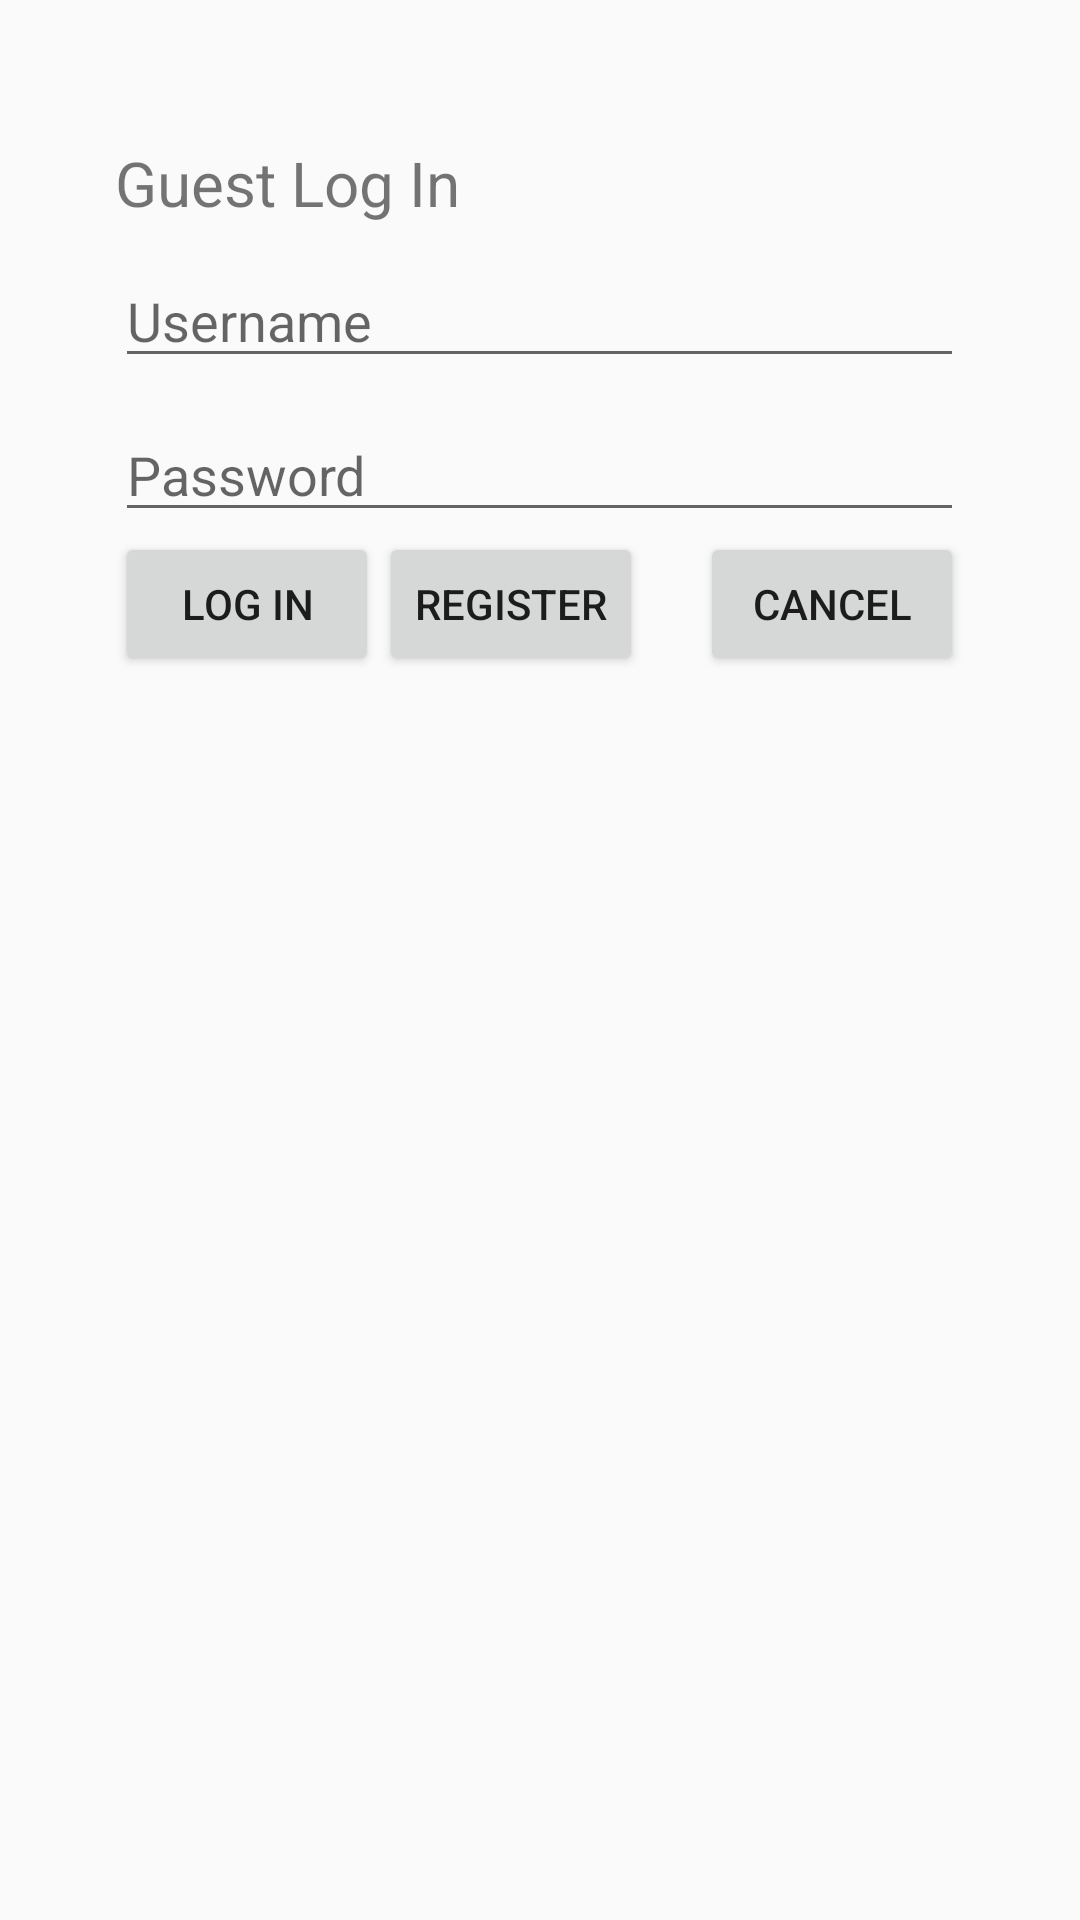

Reconstruct the res/layout file that produces this screen, plus the resources it refers to.
<!-- AndroidManifest.xml: application theme Theme.AppCompat.Light.NoActionBar -->
<!-- res/layout/guest_login.xml -->
<?xml version="1.0" encoding="utf-8"?>
<RelativeLayout
    xmlns:android="http://schemas.android.com/apk/res/android"
    xmlns:app="http://schemas.android.com/apk/res-auto"
    xmlns:tools="http://schemas.android.com/tools"
    android:layout_width="match_parent"
    android:layout_height="match_parent"
    android:padding="16dp"
    tools:context="com.example.pablo.fau_rock_climbing.StudentLogIn"
    >

    <TextView
        android:layout_width="wrap_content"
        android:layout_height="wrap_content"
        android:layout_alignParentTop="true"
        android:text="Guest Log In"
        android:textSize="10pt"
        android:layout_marginTop="15pt"
        android:layout_centerHorizontal="true"
        android:layout_alignStart="@+id/username"
        android:id="@+id/guest_login_title" />

    <EditText
        android:id="@+id/username"
        android:layout_width="match_parent"
        android:layout_height="wrap_content"
        android:layout_centerHorizontal="true"
        android:layout_below="@id/guest_login_title"
        android:layout_marginStart="45dp"
        android:layout_marginTop="10dp"
        android:ems="10"
        android:inputType="textPersonName"
        android:hint="Username" />

    <EditText
        android:id="@+id/guest_password"
        android:layout_width="match_parent"
        android:layout_height="wrap_content"
        android:layout_centerHorizontal="true"
        android:layout_below="@+id/username"
        android:layout_marginStart="45dp"
        android:layout_marginTop="10dp"
        android:ems="10"
        android:inputType="textPassword"
        android:hint="Password"/>

    <Button
        android:layout_width="wrap_content"
        android:layout_height="wrap_content"
        android:id="@+id/guest_login"
        android:layout_below="@+id/guest_password"
        android:text="Log in"
        android:layout_alignStart="@+id/guest_password"/>
    <Button
        android:layout_width="wrap_content"
        android:layout_height="wrap_content"
        android:id="@+id/guest_register"
        android:text="Register"
        android:layout_toRightOf="@+id/guest_login"
        android:layout_below="@id/guest_password"
        android:layout_centerVertical="true"/>
    <Button
        android:layout_width="wrap_content"
        android:layout_height="wrap_content"
        android:text="Cancel"
        android:layout_below="@+id/guest_password"
        android:id="@+id/guest_cancel"
        android:layout_alignEnd="@id/guest_password"/>

    <ProgressBar
        android:id="@+id/guest_progressBar"
        style="?android:attr/progressBarStyle"
        android:layout_centerInParent="true"
        android:layout_width="wrap_content"
        android:layout_height="wrap_content"
        android:layout_below="@+id/guest_login"
        android:layout_marginTop="218dp"
        android:visibility="gone"
        android:layout_toEndOf="@+id/guest_login" />

    <TextView
        android:layout_width="wrap_content"
        android:layout_height="wrap_content"
        android:text=""
        android:layout_marginTop="15pt"
        android:textSize="20pt"
        android:layout_centerInParent="true"
        android:id="@+id/guest_result_text"
        android:layout_below="@+id/guest_cancel"/>

</RelativeLayout>
<!-- resources referenced by this layout -->
<resources>

</resources>
